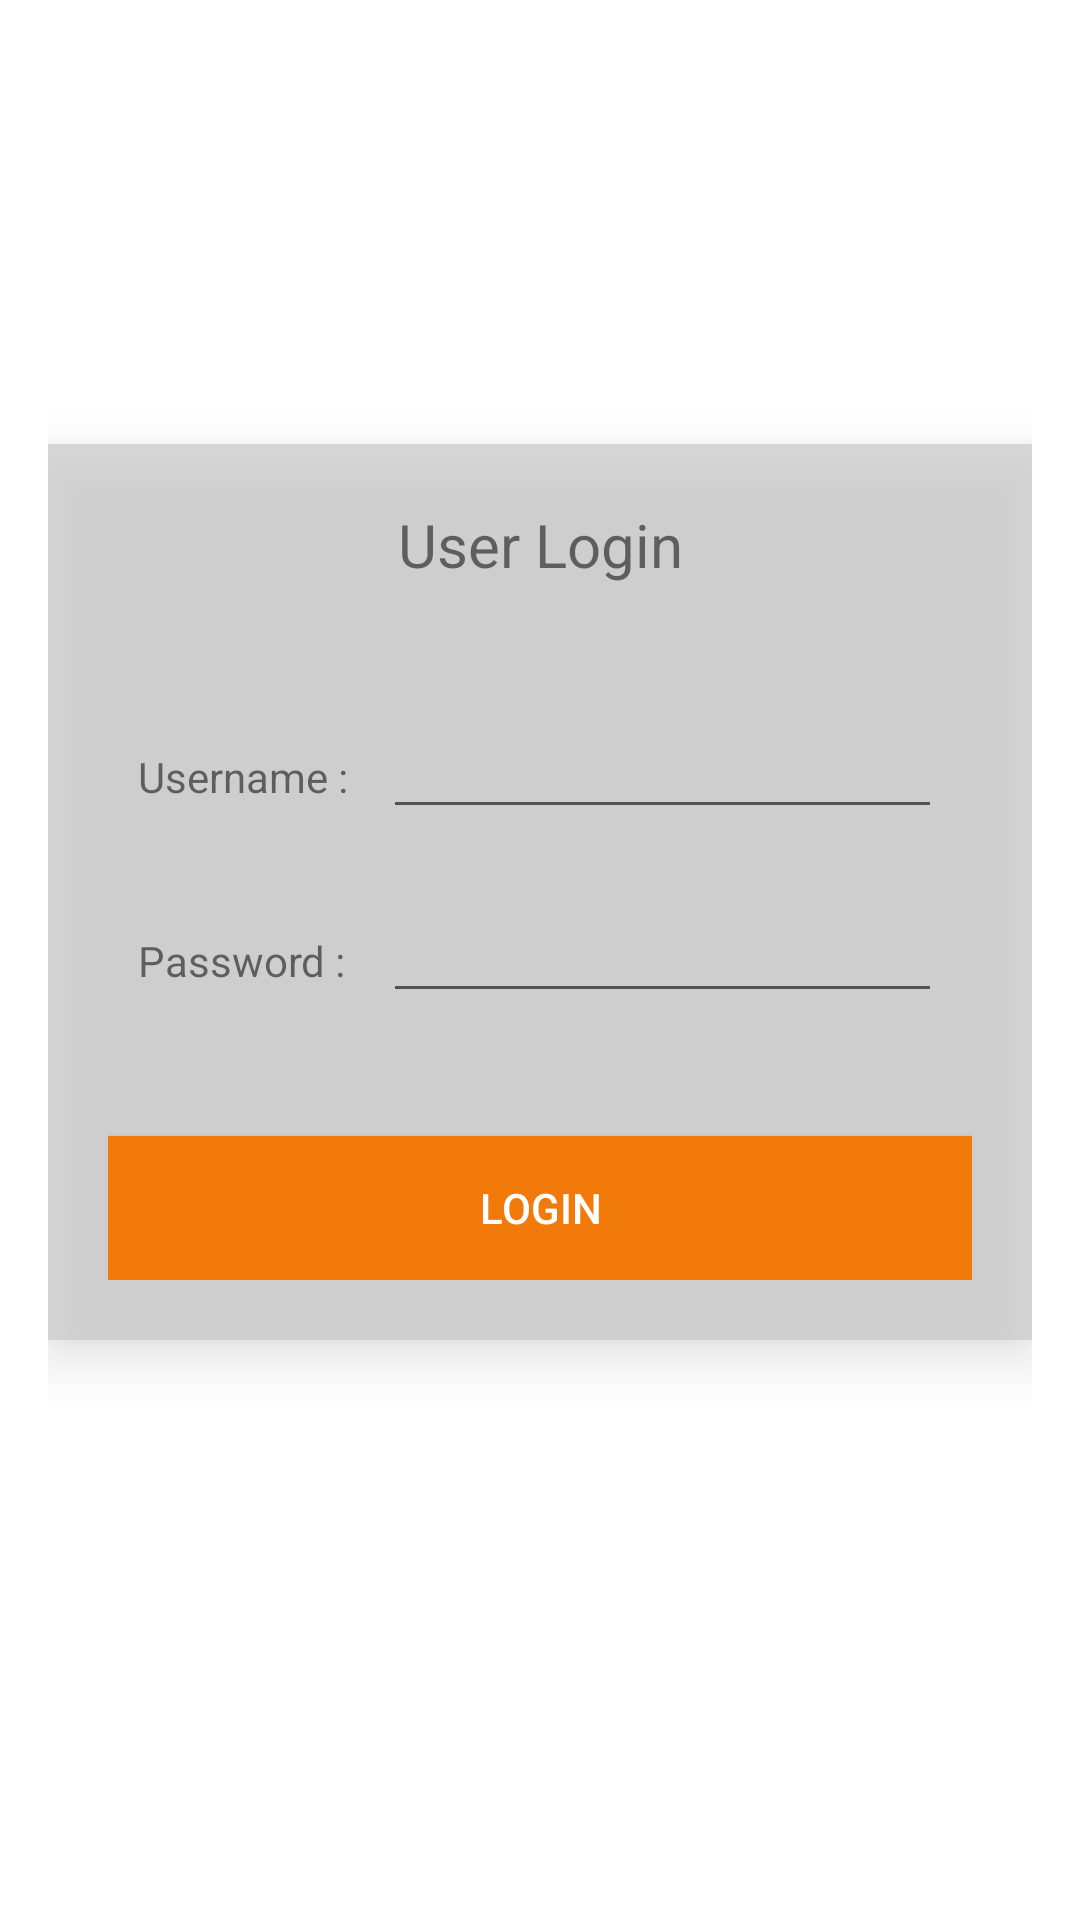

Layout XML and referenced resources for this Android screen:
<!-- AndroidManifest.xml: application theme Theme.AppCompat.Light.NoActionBar -->
<!-- res/layout/login.xml -->
<?xml version="1.0" encoding="utf-8"?>
<RelativeLayout xmlns:android="http://schemas.android.com/apk/res/android"
    android:layout_width="match_parent"
    android:layout_height="match_parent"
    android:paddingLeft="16dp"
    android:paddingRight="16dp"
    android:background="#ffffff"
    >
        <TextView
            android:id="@+id/textView11"
            android:layout_width="300dp"
            android:layout_height="118dp"
            android:layout_marginTop="10dp"
            android:layout_marginBottom="20dp"
            android:layout_centerHorizontal="true"
            android:background="@raw/cinepolis" />


    <LinearLayout
        android:layout_width="wrap_content"
        android:layout_height="wrap_content"
        android:layout_centerHorizontal="true"
        android:layout_below="@id/textView11"
        android:background="#a3c9c7c7"
        android:elevation="10dp"
        android:orientation="vertical"
        android:padding="20dp">

        <TextView
            android:id="@+id/textView33"
            android:layout_width="match_parent"
            android:layout_height="wrap_content"
            android:layout_centerHorizontal="true"
            android:layout_marginBottom="30dp"
            android:text="User Login"
            android:textAlignment="center"
            android:textSize="20sp" />

        <LinearLayout
            android:id="@+id/LL1"
            android:layout_width="wrap_content"
            android:layout_height="wrap_content"
            android:orientation="horizontal"
            android:padding="10dp">

            <TextView
                android:id="@+id/textView2"
                android:layout_width="wrap_content"
                android:layout_height="wrap_content"
                android:ems="5"
                android:text="Username :"
                android:textAppearance="?android:attr/textAppearanceSmall" />

            <EditText
                android:id="@+id/username"
                android:layout_width="wrap_content"
                android:layout_height="wrap_content"
                android:ems="10"
                android:inputType="text" />
        </LinearLayout>

        <LinearLayout
            android:id="@+id/LL2"
            android:layout_width="wrap_content"
            android:layout_height="wrap_content"
            android:layout_below="@+id/LL1"
            android:orientation="horizontal"
            android:padding="10dp">

            <TextView
                android:id="@+id/textView3"
                android:layout_width="wrap_content"
                android:layout_height="wrap_content"
                android:ems="5"
                android:text="Password :"
                android:textAppearance="?android:attr/textAppearanceSmall" />


            <EditText
                android:id="@+id/password"
                android:layout_width="wrap_content"
                android:layout_height="wrap_content"
                android:ems="10"
                android:inputType="textPassword" />
        </LinearLayout>

        <Button
            android:id="@+id/button"
            android:layout_width="match_parent"
            android:layout_height="wrap_content"
            android:layout_below="@+id/LL2"
            android:layout_marginTop="31dp"
            android:background="?android:attr/colorActivatedHighlight"
            android:onClick="loginClick"
            android:text="Login"
            android:textColor="#fff" />
    </LinearLayout>
</RelativeLayout>
<!-- resources referenced by this layout -->
<resources>

</resources>
